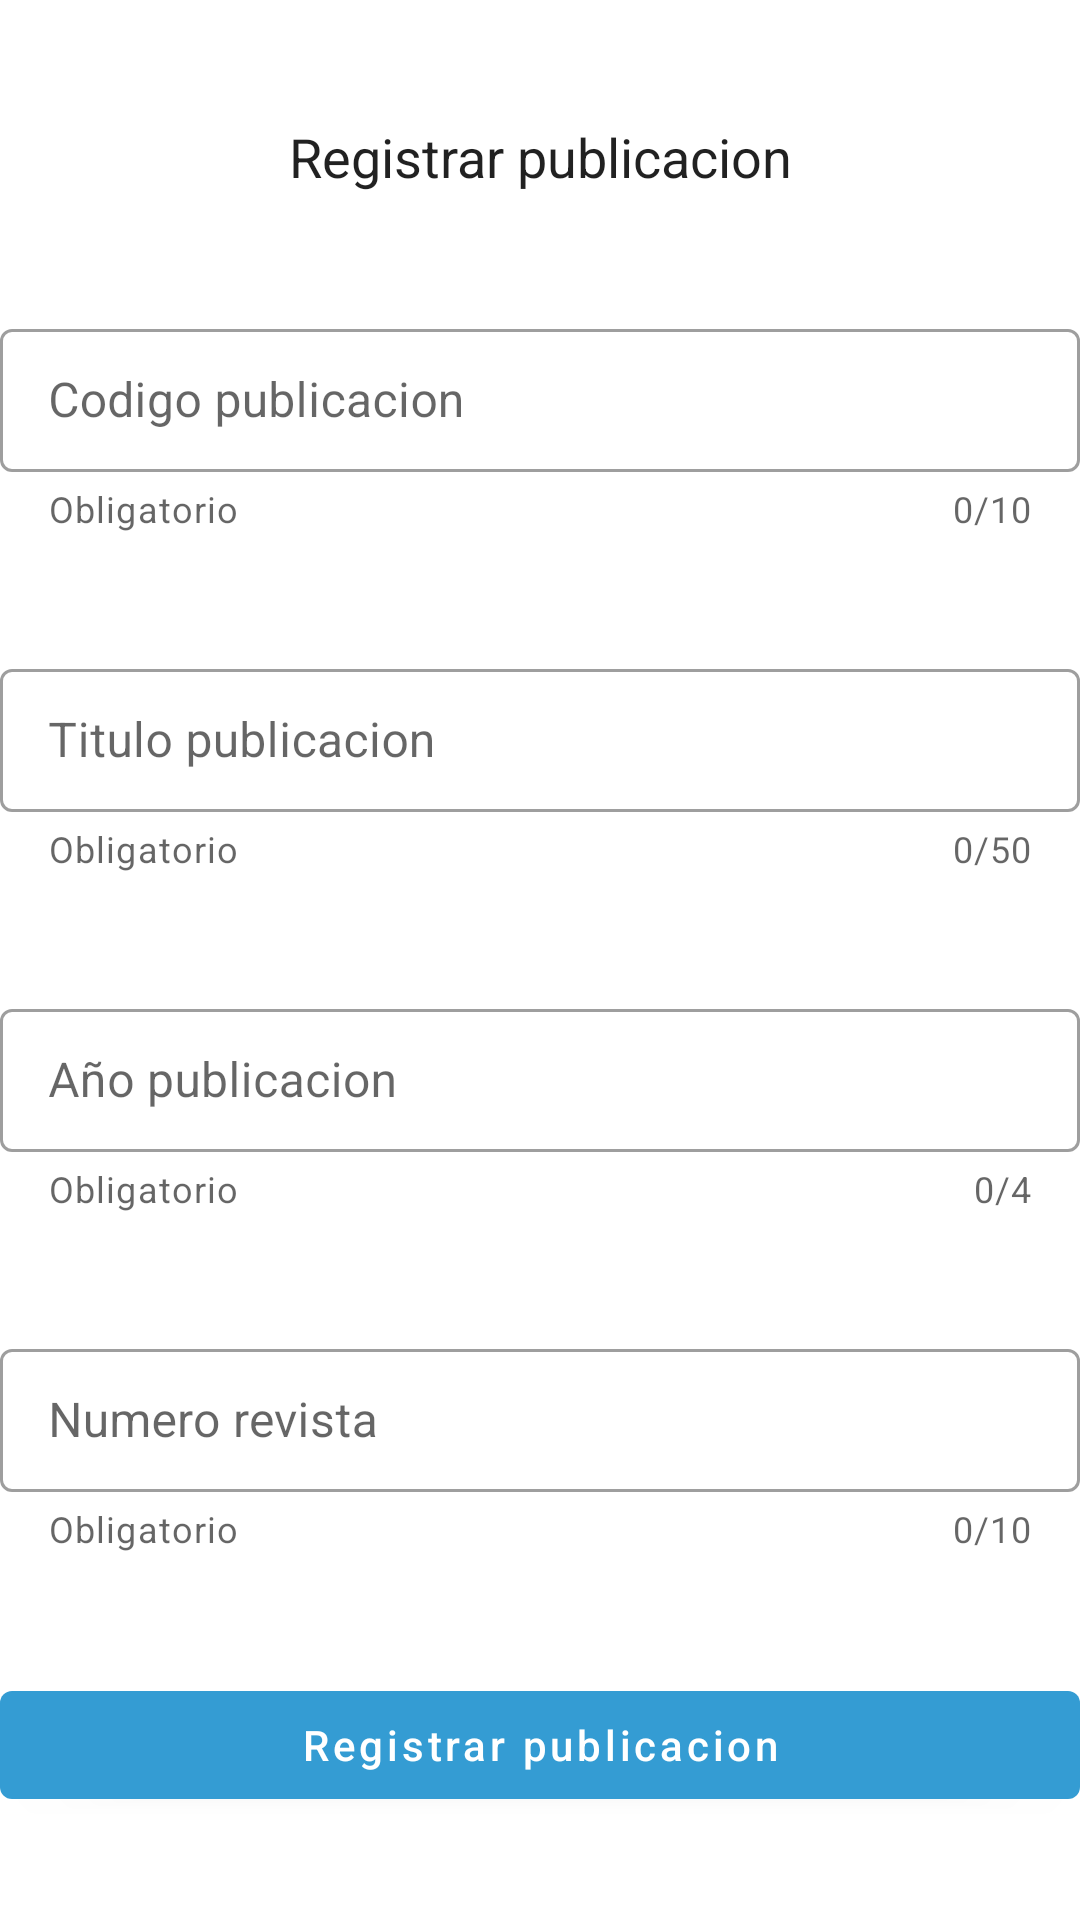

Android layout source for this screen:
<!-- AndroidManifest.xml: application theme Theme.TrabajadorApp -->
<!-- res/layout/registrar_publicacion.xml -->
<?xml version="1.0" encoding="utf-8"?>
<androidx.constraintlayout.widget.ConstraintLayout xmlns:android="http://schemas.android.com/apk/res/android"
    xmlns:app="http://schemas.android.com/apk/res-auto"
    android:layout_width="match_parent"
    android:layout_height="match_parent"
    android:layout_margin="@dimen/margin_default">

    <com.google.android.material.textview.MaterialTextView
        android:id="@+id/txvTituloRegistrar"
        style="?attr/textAppearanceHeadline5"
        android:layout_width="match_parent"
        android:layout_height="wrap_content"
        android:layout_marginTop="40dp"
        android:text="@string/registrar_publicacion"
        android:textAlignment="center"
        android:textSize="@dimen/text_size_default"
        app:layout_constraintEnd_toEndOf="parent"
        app:layout_constraintStart_toStartOf="parent"
        app:layout_constraintTop_toTopOf="parent" />

    <com.google.android.material.textfield.TextInputLayout
        android:id="@+id/tilCodigo"
        style="@style/Widget.MaterialComponents.TextInputLayout.OutlinedBox.Dense"
        android:layout_width="0dp"
        android:layout_height="wrap_content"
        android:layout_marginTop="40dp"
        android:hint="@string/codigo_publicacion"
        app:counterEnabled="true"
        app:counterMaxLength="10"
        app:endIconMode="clear_text"
        app:helperText="@string/helper_text"
        app:layout_constraintEnd_toEndOf="parent"
        app:layout_constraintStart_toStartOf="parent"
        app:layout_constraintTop_toBottomOf="@id/txvTituloRegistrar">

        <com.google.android.material.textfield.TextInputEditText
            android:id="@+id/edtCodigo"
            android:layout_width="match_parent"
            android:layout_height="wrap_content"
            android:inputType="phone"
            android:maxLength="10" />
    </com.google.android.material.textfield.TextInputLayout>

    <com.google.android.material.textfield.TextInputLayout
        android:id="@+id/tilTitulo"
        style="@style/Widget.MaterialComponents.TextInputLayout.OutlinedBox.Dense"
        android:layout_width="0dp"
        android:layout_height="wrap_content"
        android:layout_marginTop="40dp"
        android:hint="@string/titulo_publicacion"
        app:counterEnabled="true"
        app:counterMaxLength="50"
        app:endIconMode="clear_text"
        app:helperText="@string/helper_text"
        app:layout_constraintEnd_toEndOf="parent"
        app:layout_constraintStart_toStartOf="parent"
        app:layout_constraintTop_toBottomOf="@id/tilCodigo">

        <com.google.android.material.textfield.TextInputEditText
            android:id="@+id/edtTitulo"
            android:layout_width="match_parent"
            android:layout_height="wrap_content"
            android:maxLength="50"
            android:maxLines="1"
            android:singleLine="true" />
    </com.google.android.material.textfield.TextInputLayout>

    <com.google.android.material.textfield.TextInputLayout
        android:id="@+id/tilAnioPublicacion"
        style="@style/Widget.MaterialComponents.TextInputLayout.OutlinedBox.Dense"
        android:layout_width="0dp"
        android:layout_height="wrap_content"
        android:layout_marginTop="40dp"
        android:hint="@string/anio_publicacion"
        app:counterEnabled="true"
        app:counterMaxLength="4"
        app:endIconMode="clear_text"
        app:helperText="@string/helper_text"
        app:layout_constraintEnd_toEndOf="parent"
        app:layout_constraintStart_toStartOf="parent"
        app:layout_constraintTop_toBottomOf="@id/tilTitulo">

        <com.google.android.material.textfield.TextInputEditText
            android:id="@+id/edtAnioPublicacion"
            android:layout_width="match_parent"
            android:layout_height="wrap_content"
            android:inputType="number"
            android:maxLength="4" />
    </com.google.android.material.textfield.TextInputLayout>

    <com.google.android.material.textfield.TextInputLayout
        android:id="@+id/tilNumeroRevista"
        style="@style/Widget.MaterialComponents.TextInputLayout.OutlinedBox.Dense"
        android:layout_width="0dp"
        android:layout_height="wrap_content"
        android:layout_marginTop="40dp"
        android:hint="@string/numero_revista"
        app:counterEnabled="true"
        app:counterMaxLength="10"
        app:endIconMode="clear_text"
        app:helperText="@string/helper_text"
        app:layout_constraintEnd_toEndOf="parent"
        app:layout_constraintStart_toStartOf="parent"
        app:layout_constraintTop_toBottomOf="@id/tilAnioPublicacion">

        <com.google.android.material.textfield.TextInputEditText
            android:id="@+id/edtNumeroRevista"
            android:layout_width="match_parent"
            android:layout_height="wrap_content"
            android:imeOptions="actionDone"
            android:inputType="number"
            android:maxLength="10" />
    </com.google.android.material.textfield.TextInputLayout>

    <com.google.android.material.button.MaterialButton
        android:id="@+id/btnGuardarRegistro"
        android:layout_width="match_parent"
        android:layout_height="wrap_content"
        android:layout_marginTop="40dp"
        android:text="@string/registrar_publicacion"
        android:textAllCaps="false"
        app:layout_constraintEnd_toEndOf="parent"
        app:layout_constraintStart_toStartOf="parent"
        app:layout_constraintTop_toBottomOf="@id/tilNumeroRevista" />

</androidx.constraintlayout.widget.ConstraintLayout>
<!-- resources referenced by this layout -->
<resources>
  <dimen name="margin_default">16dp</dimen>
  <dimen name="text_size_default">18sp</dimen>
  <string name="anio_publicacion">Año publicacion</string>
  <string name="codigo_publicacion">Codigo publicacion</string>
  <string name="helper_text">Obligatorio</string>
  <string name="numero_revista">Numero revista</string>
  <string name="registrar_publicacion">Registrar publicacion</string>
  <string name="titulo_publicacion">Titulo publicacion</string>
  <style name="Theme.TrabajadorApp" parent="Theme.MaterialComponents.DayNight.DarkActionBar">
          
          <item name="colorPrimary">@color/myblue</item>
          <item name="colorPrimaryVariant">@color/purple_700</item>
          <item name="colorOnPrimary">@color/white</item>
          
          <item name="colorSecondary">@color/teal_200</item>
          <item name="colorSecondaryVariant">@color/teal_700</item>
          <item name="colorOnSecondary">@color/black</item>
          
          <item name="android:statusBarColor" tools:targetApi="l">?attr/colorPrimaryVariant</item>
          
      </style>
  <color name="myblue">#349CD3</color>
  <color name="purple_700">#FF3700B3</color>
  <color name="white">#FFFFFFFF</color>
  <color name="teal_200">#FF03DAC5</color>
  <color name="teal_700">#FF018786</color>
  <color name="black">#FF000000</color>
</resources>
